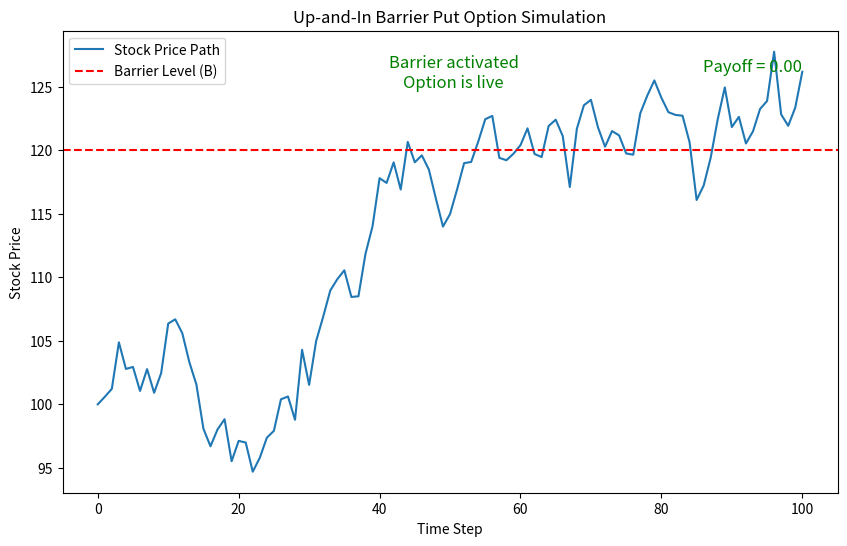

The script that saved this image:
#Also seems pointless
import numpy as np
import matplotlib.pyplot as plt

def up_and_in_put(S, K, T, r, sigma, B, num_steps=100):
    """
    Simulate a single path for an Up-and-In Barrier Put Option.
    
    Parameters:
    - S: Initial stock price
    - K: Strike price
    - T: Time to maturity
    - r: Risk-free interest rate
    - sigma: Volatility
    - B: Barrier level
    - num_steps: Number of time steps in the simulation
    
    Returns:
    - Final payoff of the option (0 if the barrier is never breached).
    - List of prices in the simulated path.
    - Boolean indicating if the barrier was breached.
    """
    dt = T / num_steps
    path = [S]
    barrier_activated = False

    # Simulate the path
    for _ in range(num_steps):
        Z = np.random.normal()
        next_price = path[-1] * np.exp((r - 0.5 * sigma ** 2) * dt + sigma * np.sqrt(dt) * Z)
        path.append(next_price)

        # Check if the barrier is breached
        if next_price >= B:
            barrier_activated = True  # Mark the option as active if the barrier is breached

    # Calculate payoff
    if barrier_activated:
        payoff = max(K - path[-1], 0)  # Put payoff if barrier was breached
    else:
        payoff = 0  # Payoff is zero if the barrier was never breached

    return payoff, path, barrier_activated

# Parameters
S = 100   # Spot price
K = 100   # Strike price
T = 1     # Time to maturity in years
r = 0.05  # Risk-free interest rate
sigma = 0.2  # Volatility
B = 120    # Barrier level

# Run the simulation for one path
payoff, path, barrier_activated = up_and_in_put(S, K, T, r, sigma, B)

# Print results
print(f"Payoff: {payoff:.2f}")
print("Barrier activated:", barrier_activated)

# Plot the path
plt.figure(figsize=(10, 6))
plt.plot(path, label="Stock Price Path")
plt.axhline(y=B, color="red", linestyle="--", label="Barrier Level (B)")
plt.xlabel("Time Step")
plt.ylabel("Stock Price")
plt.title("Up-and-In Barrier Put Option Simulation")
plt.legend()

# Show status on plot
if barrier_activated:
    plt.text(len(path) / 2, B + 5, "Barrier activated\nOption is live", color="green", fontsize=12, ha='center')
    plt.text(len(path) - 1, path[-1], f"Payoff = {payoff:.2f}", color="green", fontsize=12, ha='right')
else:
    plt.text(len(path) / 2, B + 5, "Barrier not reached\nOption has no value", color="red", fontsize=12, ha='center')

plt.show()

# number of time steps
# number of trials